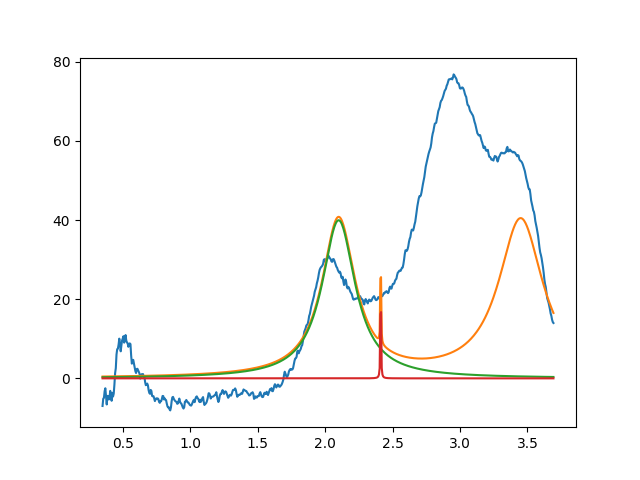

Values plotted in this chart, from the file beside it:
2.099999999999999645e+00, 3.994718428151281131e+01, 2.999999999999999334e-01, 6.639266880711463216e-34
2.412025833068900837e+00, 5.000000000013327650e+01, 3.627817310050573951e-03, 1.088079535816016830e-38
3.450000000000000622e+00, 3.999999999999999289e+01, 3.999999999999999667e-01, 1.243066654920724729e-31
